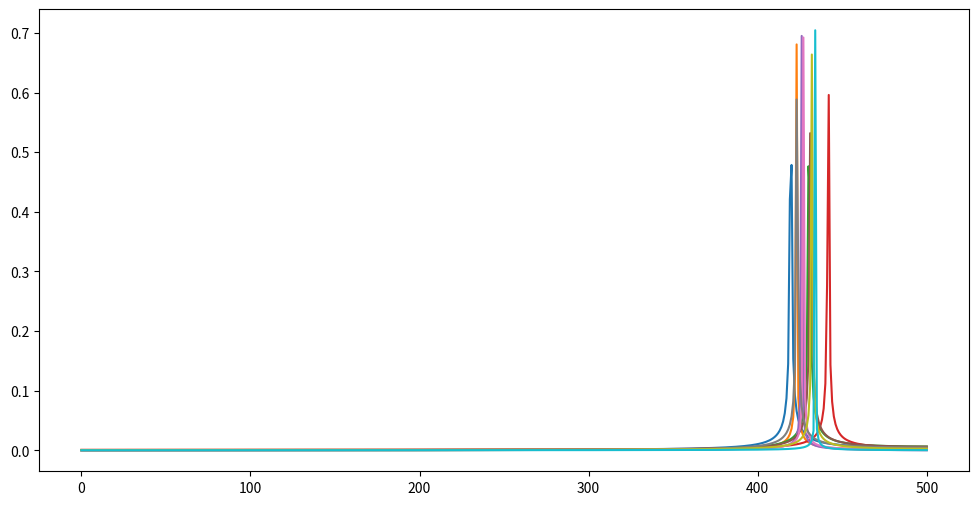

Generate this figure with matplotlib:
# %% MODULOS + FUNCIONES
import numpy as np
import matplotlib.pyplot as plt
import scipy.signal as sig
import sympy as sp

from scipy.fft import fft, fftshift
from numpy import random

fs = 1000
N = 1000
def mi_funcion_sen(vmax = 1, dc = 0, ff = 1, ph = 0, nn = N, fss = fs):
    t = nn/fss
    #tt = np.arange(0,t,1/fss)
    tt = np.linspace(0, t, nn, endpoint=False)
    xx = vmax*np.sin(2*np.pi*ff*tt + ph) + dc

    return tt, xx

def cuantizar(Sr, Vf, B):
    q = Vf/(2**(B-1))
    Srq = Sr*1/q
    Sq = np.round(Srq)*q
    
    return Sq, q
def matriz_sen(vmax, ff, fs=fs, nn=N):
    t = nn/fs
    tt = np.arange(0,t,1/fs)
    xx = []
    for i in range(len(ff)):
        xx.append(vmax*np.sin(2*np.pi*ff[i]*tt))
    return tt, xx
# %%

# 1. Efecto de las distintas ventanas
R = 10
a0 = np.sqrt(2)
f0 = fs/4
df = fs/N
k = 1
SnraDb = 3
sigma = 1/(10**(SnraDb/10))

# ----GENERACION DE SEÑALES----
vent = sig.windows.get_window('boxcar', N)
fr = random.uniform(-2,2,R)
na = random.normal(0, np.sqrt(sigma), N)
f1 = f0 + fr*df
w0 = 2*np.pi*f0
w1 = 2*np.pi*f1

tt, xx = matriz_sen(a0, w1)
_ , xxa = mi_funcion_sen(a0, ff=w0)

xxn = [xx[i] + na for i in range(R)]    #con ruido
xxf = [xx[i]*vent for i in range(R)]    #con ventaneo

# ----FFT----
ff = np.arange(0,N,fs/N)
bfrec = ff<=fs/2
fft_xxf = [np.fft.fft(xxf[i])/N for i in range(R)]
fft_xxa = np.fft.fft(xxa)/N

# ----estimador de amplitud----
amp_iesi = [np.abs(fft_xxf[i]) for i in range(R)]
fre_isei = [np.angle(fft_xxf[i]) for i in range(R)]

# ----calculo experimental-----
a_0 = np.abs(fft_xxa)
sa = np.mean(a_0) - a0      #sesgo
va = np.var(a_0)            #varianza

# ----aproximaciones----
mu_apx = [np.sum(amp_iesi[i])/N for i in range(R)]
sa_apx = [mu_apx[i] - a0 for i in range(R)]
va_apx = [(np.sum(amp_iesi[i]-mu_apx[i])**2)/N for i in range(R)]



# %%
plt.close('all')

plt.figure(figsize=(12,6))
for i in range(R):
    #plt.plot(tt, xxf[i])
    plt.plot(ff[bfrec], np.abs(fft_xxf[i][bfrec]))
#plt.xlim([w0-10, w0+10])

#plt.hist(mu_apx)
#plt.hist(sa_apx)
#plt.hist(va_apx)
plt.show()
